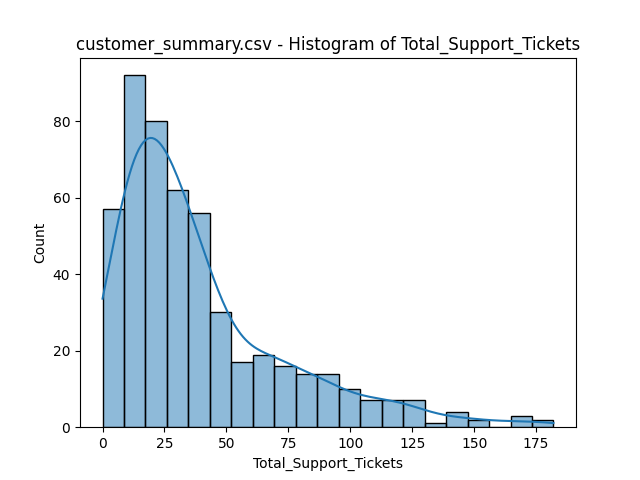

The table this chart was drawn from, first rows:
bin_start, bin_end, count
0.0, 8.667, 57
8.667, 17.33, 92
17.33, 26.0, 80
26.0, 34.67, 62
34.67, 43.33, 56
43.33, 52.0, 30
52.0, 60.67, 17
60.67, 69.33, 19
69.33, 78.0, 16
78.0, 86.67, 14
86.67, 95.33, 14
95.33, 104.0, 10
104.0, 112.7, 7
112.7, 121.3, 7
121.3, 130.0, 7
130.0, 138.7, 1
138.7, 147.3, 4
147.3, 156.0, 2
156.0, 164.7, 0
164.7, 173.3, 3
173.3, 182.0, 2
